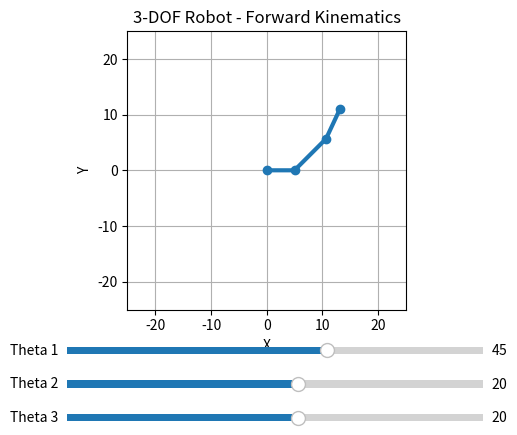

Source code (Python):
import numpy as np
import math
import matplotlib.pyplot as plt
from matplotlib.widgets import Slider


# Robot dimensions
L1 = 5
L2 = 8
L3 = 6


# Transformation matrix
def transformation_matrix(theta, x, y):

    return np.array([
        [math.cos(theta), -math.sin(theta), x],
        [math.sin(theta),  math.cos(theta), y],
        [0,                0,               1]
    ])


# Forward Kinematics
def forward_kinematics(theta1, theta2, theta3):

    # Base → Joint 1
    T01 = transformation_matrix(
        theta1,
        L1,
        0
    )

    # Joint 1 → Joint 2
    T12 = transformation_matrix(
        theta2,
        L2,
        0
    )

    # Joint 2 → End Effector
    T23 = transformation_matrix(
        theta3,
        L3,
        0
    )

    # Combine transformations
    T02 = T01 @ T12
    T03 = T02 @ T23

    # Origin of the final frame
    origin = np.array([
        [0],
        [0],
        [1]
    ])

    # End effector position
    end_effector = T03 @ origin

    # Get Joint 1 position
    origin = np.array([
        [0],
        [0],
        [1]
    ])

    joint1 = T01 @ origin
    joint2 = T02 @ origin

    return (
        joint1[0, 0],
        joint1[1, 0],
        joint2[0, 0],
        joint2[1, 0],
        end_effector[0, 0],
        end_effector[1, 0]
    )


# Initial angles
theta1 = math.radians(45)
theta2 = math.radians(20)
theta3 = math.radians(20)


x1, y1, x2, y2, x3, y3 = forward_kinematics(
    theta1,
    theta2,
    theta3
)


# Plot
fig, ax = plt.subplots()

plt.subplots_adjust(
    bottom=0.30
)


# Draw robot

line, = ax.plot(
    [0, x1, x2, x3],
    [0, y1, y2, y3],
    'o-',
    linewidth=3
)


# Plot settings
ax.set_xlim(-25, 25)
ax.set_ylim(-25, 25)

ax.set_aspect('equal')

ax.grid(True)

ax.set_xlabel("X")
ax.set_ylabel("Y")

ax.set_title("3-DOF Robot - Forward Kinematics")

# Debug information
debug_text = ax.text(
    0.02,
    0.98,
    "",
    transform=ax.transAxes,
    verticalalignment="top",
    fontsize=9,
    family="monospace"
)

# Slider 1
ax_theta1 = plt.axes([
    0.20,
    0.20,
    0.65,
    0.03
])

slider_theta1 = Slider(
    ax_theta1,
    'Theta 1',
    -180,
    180,
    valinit=45
)


# Slider 2
ax_theta2 = plt.axes([
    0.20,
    0.13,
    0.65,
    0.03
])

slider_theta2 = Slider(
    ax_theta2,
    'Theta 2',
    -180,
    180,
    valinit=20
)


# Slider 3
ax_theta3 = plt.axes([
    0.20,
    0.06,
    0.65,
    0.03
])

slider_theta3 = Slider(
    ax_theta3,
    'Theta 3',
    -180,
    180,
    valinit=20
)


# Update function
def update(val):

    # Get slider values
    theta1 = math.radians(
        slider_theta1.val
    )

    theta2 = math.radians(
        slider_theta2.val
    )

    theta3 = math.radians(
        slider_theta3.val
    )


    # Calculate FK
    x1, y1, x2, y2, x3, y3 = forward_kinematics(
        theta1,
        theta2,
        theta3
    )


    # Update robot
    line.set_data(
        [0, x1, x2, x3],
        [0, y1, y2, y3]
    )


    # Redraw
    fig.canvas.draw_idle()


# Connect sliders
slider_theta1.on_changed(update)
slider_theta2.on_changed(update)
slider_theta3.on_changed(update)


# Show
plt.show()
